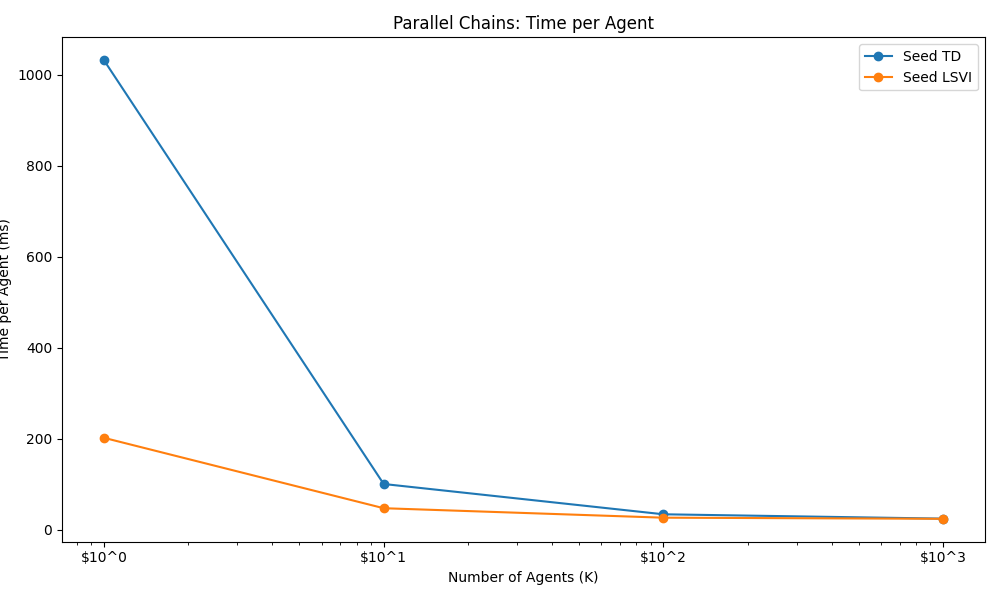

The file beside this chart, header and first rows:
Algorithm, K=1, K=10, K=100, K=1000, 
Seed TD, 1032, 100.5, 33.88, 24.32, 
Seed LSVI, 202, 47.23, 26.4, 23.96, 
